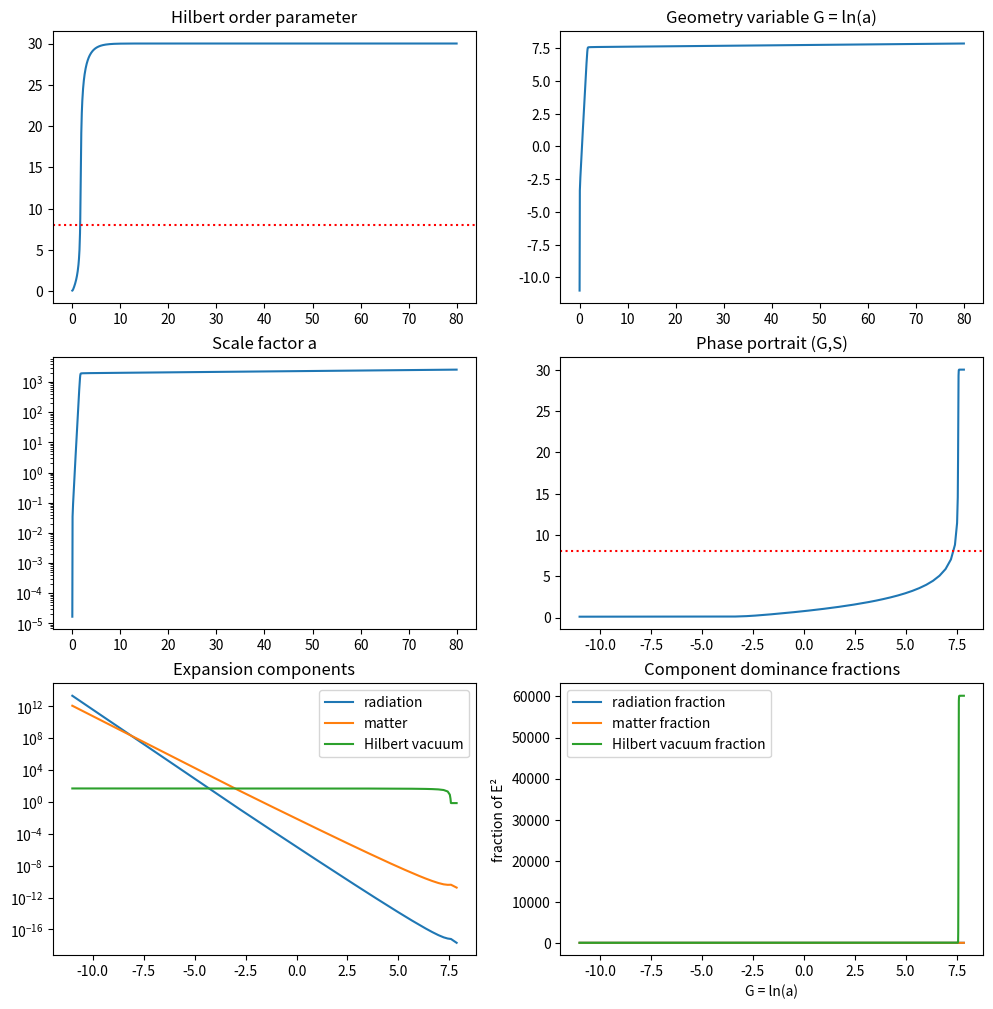
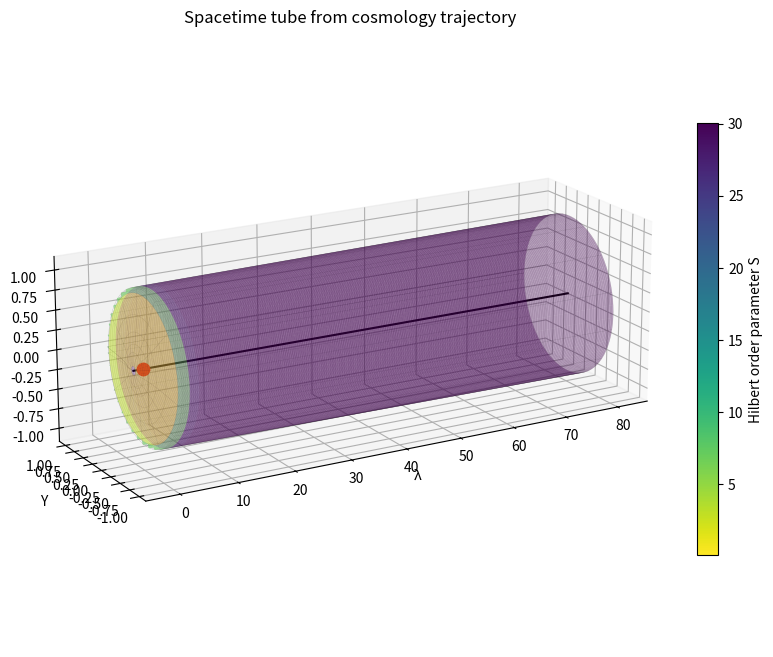

These charts were generated, in order, by the following Python code:
import numpy as np
import matplotlib.pyplot as plt
from scipy.integrate import solve_ivp

# ============================================================
# Cosmology parameters
# ============================================================

Omega_r0 = 9e-5
Omega_m0 = 0.30
Omega_L_floor = 0.70
Omega_inf = 50.0

# Hilbert sector parameters
S_c = 8.0
width = 2.0
epsilon_tilt = 0.02

kappa = 60.0
gamma_S = 0.08
mu_S = 0.002

EXP_CLIP = 700


# ============================================================
# Helpers
# ============================================================

def safe_exp(x):
    return np.exp(np.clip(x, -EXP_CLIP, EXP_CLIP))


# ============================================================
# Hilbert activation
# ============================================================

def logistic_u(S):

    x = (S - S_c) / width
    x = np.clip(x, -60, 60)

    return 1.0 / (1.0 + np.exp(x))


def f_internal(S):

    return 1.0 - logistic_u(S)


# ============================================================
# Hilbert vacuum potential
# ============================================================

def Omega_S(S):

    u = logistic_u(S)

    tilt = epsilon_tilt * np.tanh((S - S_c)/width)

    return Omega_L_floor + Omega_inf*u + tilt


def dOmegaS_dS(S):

    u = logistic_u(S)

    du = -(1.0/width)*u*(1.0-u)

    x = (S - S_c)/width
    dtilt = (epsilon_tilt/width)*(1.0/np.cosh(np.clip(x,-50,50))**2)

    return Omega_inf*du + dtilt


# ============================================================
# Expansion law
# ============================================================

def E_of(G,S):

    fS = f_internal(S)

    rad = Omega_r0 * fS * safe_exp(-4*G)
    mat = Omega_m0 * fS * safe_exp(-3*G)
    #vac = Omega_S(S)
    vac = Omega_S(S) * logistic_u(S)

    rhs = rad + mat + vac
    rhs = np.maximum(rhs,1e-12)

    return np.sqrt(rhs)


# ============================================================
# Hilbert evolution
# ============================================================

def dS_dlambda(G,S):

    source = mu_S * logistic_u(S)

    E = E_of(G,S)
    E_safe = np.maximum(E,1e-60)

    potential = -(kappa/(3*E_safe))*dOmegaS_dS(S)

    damping = -gamma_S * S * (1-logistic_u(S))

    return source + potential + damping


# ============================================================
# Geometry evolution
# ============================================================

def dG_dlambda(G,S):

    return E_of(G,S)


# ============================================================
# Coupled system
# ============================================================

def system(lam,y):

    G,S = y

    return [
        dG_dlambda(G,S),
        dS_dlambda(G,S)
    ]


# ============================================================
# Integrate model
# ============================================================

lam_span = (0,80)

lam_eval = np.linspace(0,80,1500)

initial_state = [-11.0,0.1]

sol = solve_ivp(
    system,
    lam_span,
    initial_state,
    t_eval = lam_eval,
    method = "Radau"
)

G = sol.y[0]
S = sol.y[1]
lam = sol.t

a = safe_exp(G)


# ============================================================
# Diagnostics
# ============================================================

fig,axs = plt.subplots(3,2,figsize=(12,12))

# ------------------------------------------------
# Hilbert evolution
# ------------------------------------------------

axs[0,0].plot(lam,S)
axs[0,0].axhline(S_c,color="red",linestyle=":")
axs[0,0].set_title("Hilbert order parameter")

# ------------------------------------------------
# Geometry evolution
# ------------------------------------------------

axs[0,1].plot(lam,G)
axs[0,1].set_title("Geometry variable G = ln(a)")

# ------------------------------------------------
# Scale factor
# ------------------------------------------------

axs[1,0].plot(lam,a)
axs[1,0].set_yscale("log")
axs[1,0].set_title("Scale factor a")

# ------------------------------------------------
# Phase portrait
# ------------------------------------------------

axs[1,1].plot(G,S)
axs[1,1].axhline(S_c,color="red",linestyle=":")
axs[1,1].set_title("Phase portrait (G,S)")

# ============================================================
# Expansion components
# ============================================================

rad_term = Omega_r0 * f_internal(S) * safe_exp(-4*G)
mat_term = Omega_m0 * f_internal(S) * safe_exp(-3*G)
vac_term = Omega_S(S)

axs[2,0].plot(G, rad_term, label="radiation")
axs[2,0].plot(G, mat_term, label="matter")
axs[2,0].plot(G, vac_term, label="Hilbert vacuum")

axs[2,0].set_yscale("log")
axs[2,0].set_title("Expansion components")
axs[2,0].legend()

# ------------------------------------------------
# Leave last panel empty for now
# ------------------------------------------------

#axs[2,1].axis("off")
# ============================================================
# Cosmology phase portrait flow field
# ============================================================

# G_grid = np.linspace(np.min(G)-2, np.max(G)+2, 30)
# S_grid = np.linspace(0, 20, 30)

# GG, SS = np.meshgrid(G_grid, S_grid)

# dG = np.zeros_like(GG)
# dS = np.zeros_like(SS)

# for i in range(GG.shape[0]):
#     for j in range(GG.shape[1]):

#         g = GG[i,j]
#         s = SS[i,j]

#         dG[i,j] = dG_dlambda(g,s)
#         dS[i,j] = dS_dlambda(g,s)

# axs[2,1].streamplot(
#     GG, SS,
#     dG, dS,
#     density=1.2,
#     color="gray"
# )

# axs[2,1].plot(G, S, color="black", linewidth=2)

# axs[2,1].axhline(S_c, color="red", linestyle=":")

# axs[2,1].set_title("Cosmology phase portrait")
# axs[2,1].set_xlabel("G")
# axs[2,1].set_ylabel("S")


# plt.tight_layout()
# plt.savefig("cghs25.png", dpi=300)
# plt.show()

# ============================================================
# Component fractions
# ============================================================

E2 = E_of(G, S)**2
E2_safe = np.where(E2 < 1e-12, 1e-12, E2)

rad_frac = rad_term / E2_safe
mat_frac = mat_term / E2_safe
vac_frac = vac_term / E2_safe

axs[2,1].plot(G, rad_frac, label="radiation fraction")
axs[2,1].plot(G, mat_frac, label="matter fraction")
axs[2,1].plot(G, vac_frac, label="Hilbert vacuum fraction")

axs[2,1].set_title("Component dominance fractions")
axs[2,1].set_xlabel("G = ln(a)")
axs[2,1].set_ylabel("fraction of E²")
axs[2,1].legend()

# ============================================================
# 3D Spacetime tube
# ============================================================

from mpl_toolkits.mplot3d import Axes3D
from matplotlib import cm
from matplotlib.colors import Normalize

fig3 = plt.figure(figsize=(10,8))
ax3 = fig3.add_subplot(111, projection="3d")

theta = np.linspace(0,2*np.pi,80)

LAM,TH = np.meshgrid(lam,theta)

# tube radius proportional to scale factor
a_norm = a / np.max(a)
radius = a_norm**0.18 + 0.02

R = np.tile(radius,(len(theta),1))

X = LAM
Y = R*np.cos(TH)
Z = R*np.sin(TH)

norm = Normalize(vmin=np.min(S), vmax=np.max(S))

colors = cm.viridis_r(norm(S))
facecolors = np.tile(colors,(len(theta),1,1))

ax3.plot_surface(
    X,Y,Z,
    facecolors=facecolors,
    linewidth=0,
    antialiased=True,
    shade=False,
    alpha=0.35
)

ax3.plot_wireframe(
    X, Y, Z,
    rstride=6,
    cstride=6,
    color="black",
    linewidth=0.3,
    alpha=0.2
)

# center spine
ax3.plot(lam,np.zeros_like(lam),np.zeros_like(lam),color="black")

# mark Hilbert transition
cross_idx = np.where(S >= S_c)[0]

if len(cross_idx)>0:
    i = cross_idx[0]

    ax3.scatter(
        lam[i],0,0,
        color="red",
        s=80,
        label=f"S_c = {S_c}"
    )

ax3.set_title("Spacetime tube from cosmology trajectory")

ax3.set_xlabel("λ")
ax3.set_ylabel("Y")
ax3.set_zlabel("Z")

ax3.view_init(elev=18, azim=-120)
ax3.set_box_aspect((3,1,1))
# colorbar
mappable = cm.ScalarMappable(norm=norm, cmap=cm.viridis_r)
mappable.set_array([])

cbar = plt.colorbar(mappable, ax=ax3, shrink=0.7)
cbar.set_label("Hilbert order parameter S")
plt.savefig("cghs25_tube.png", dpi=300)
plt.show()
